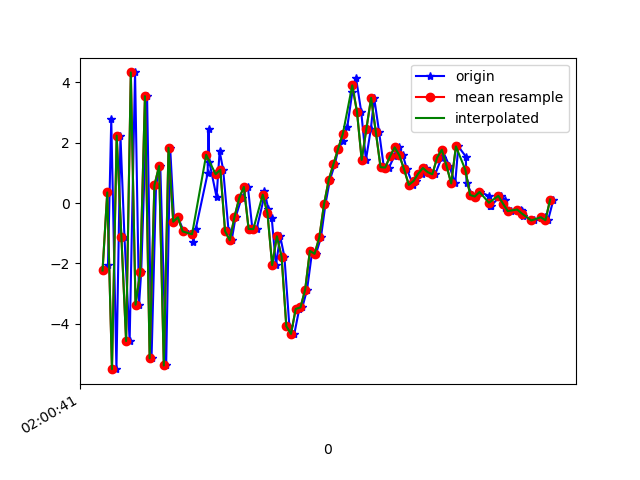

The data file committed next to this chart (first rows):
1617760841405, 456478031305887, -2.2323706, -0.5035274, 7.553832
1617760841423, 456478050536657, -2.065, -0.1967, -7.877
1617760841437, 456478069767427, 2.771, 0.6542, 5.71
1617760841459, 456478088998197, -5.502, -0.8881, -0.9263
1617760841476, 456478108228967, 2.236, 0.6773, -4.654
1617760841493, 456478127459737, -1.119, -0.2186, 8.279
1617760841515, 456478146690507, -4.57, -0.5408, -5.96
1617760841538, 456478165921277, 4.329, 1.169, -0.01578
1617760841555, 456478185152047, -3.368, -0.2025, 6.177
1617760841564, 456478204382817, -2.286, 0.3956, -7.679
1617760841589, 456478223613587, 3.544, 1.259, 4.706
1617760841608, 456478242844357, -5.141, 0.02735, 2.087
1617760841627, 456478262075127, 0.585, 2.017, -7.603
1617760841645, 456478281305897, 1.228, 2.585, 6.881
1617760841670, 456478300536667, -5.379, 2.119, -2.844
1617760841687, 456478319767437, 1.833, 3.244, -4.238
1617760841704, 456478338998207, -0.6168, 2.115, 2.805
1617760841720, 456478358228977, -0.4713, 3.075, -0.2539
1617760841745, 456478377459747, -0.939, 2.947, -0.289
1617760841783, 456478396690517, -0.9664, 1.753, 0.4848
1617760841785, 456478415921287, -1.288, 0.3026, 0.3674
1617760841796, 456478435152057, -0.8444, 0.2484, -0.8019
1617760841846, 456478454382827, 0.984, -0.2111, -0.6542
1617760841850, 456478473613597, 2.441, -2.282, 1.079
1617760841853, 456478492844367, 1.374, -3.797, 1.526
1617760841884, 456478512075137, 0.201, -5.041, 0.3365
1617760841897, 456478531305907, 1.714, -3.971, 0.398
1617760841912, 456478550536677, 1.108, -1.779, 0.638
1617760841935, 456478569767447, -0.9282, -1.122, -0.4035
1617760841948, 456478588998217, -1.232, -0.7955, -2.056
1617760841965, 456478608228987, -0.4582, -0.09177, -3.528
1617760841990, 456478627459757, 0.1624, -0.1301, -4.602
1617760842017, 456478646690527, 0.5362, 0.379, -3.404
1617760842036, 456478665921297, -0.8575, 0.7619, -3.195
1617760842054, 456478685152067, -0.8628, -0.1218, -3.313
1617760842085, 456478704382837, 0.1723, -0.4595, -2.182
1617760842086, 456478723613607, 0.3855, 0.4456, -3.012
1617760842104, 456478742844377, -0.1844, -0.02599, -4.232
1617760842118, 456478762075147, -0.4848, -1.276, -3.72
1617760842136, 456478781305917, -2.053, -1.713, -2.894
1617760842154, 456478800536687, -1.098, -1.443, -0.3184
1617760842172, 456478819767457, -1.779, 0.09537, 0.2316
1617760842193, 456478838998227, -4.078, 0.2246, 1.996
1617760842214, 456478858228997, -4.333, 1.312, 4.833
1617760842235, 456478877459767, -3.505, 2.827, 7.627
1617760842248, 456478896690537, -3.458, 1.695, 9.319
1617760842268, 456478915921307, -2.872, 0.3065, 9.509
1617760842290, 456478935152077, -1.584, 2.29, 8.694
1617760842306, 456478954382847, -1.681, 2.774, 7.997
1617760842327, 456478973613617, -1.14, 1.353, 8.021
1617760842346, 456478992964150, -0.04474, -0.2355, 6.83
1617760842365, 456479012194920, 0.7666, 0.1219, 5.004
1617760842386, 456479031425690, 1.289, 0.6461, 3.718
1617760842401, 456479050656460, 1.801, 0.03946, 3.365
1617760842420, 456479069887230, 2.052, -1.086, 1.527
1617760842439, 456479089118000, 2.535, -1.714, -0.08808
1617760842460, 456479108348770, 3.665, -1.414, -1.624
1617760842476, 456479127579540, 4.14, -0.8931, -2.446
1617760842498, 456479146810310, 3.027, -0.3087, -3.196
1617760842518, 456479166041080, 1.432, 1.229, -3.662
1617760842539, 456479185271850, 2.461, 0.5148, -3.1
... 39 more rows
